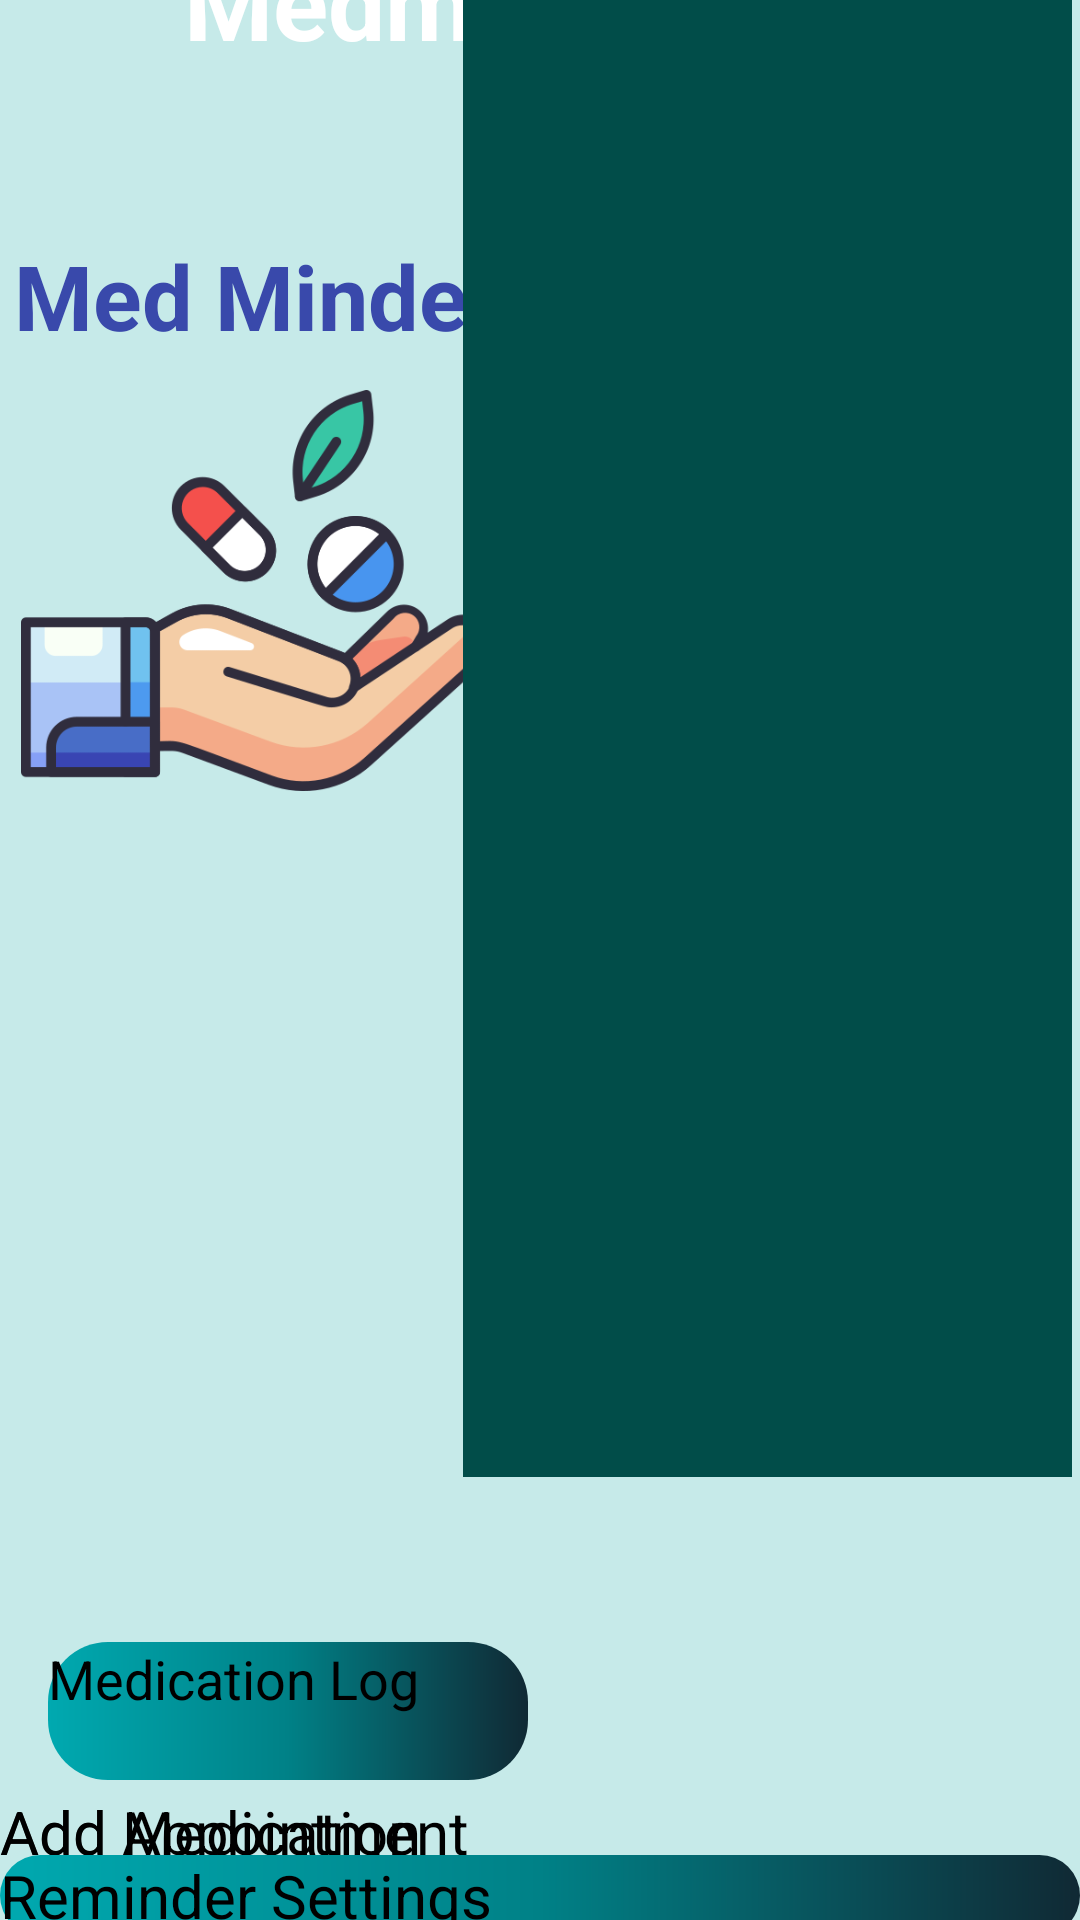

This screen was rendered from an Android layout file. Write that file and the resources it references.
<!-- AndroidManifest.xml: application theme Theme.MediSync -->
<!-- res/layout/medminder.xml -->
<androidx.constraintlayout.widget.ConstraintLayout xmlns:android="http://schemas.android.com/apk/res/android"
    xmlns:app="http://schemas.android.com/apk/res-auto"
    xmlns:tools="http://schemas.android.com/tools"
    android:layout_width="match_parent"
    android:layout_height="match_parent"
    android:background="#C6EAE9">

    <androidx.appcompat.widget.Toolbar
        android:id="@+id/toolbar2"
        android:layout_width="0dp"
        android:layout_height="wrap_content"
        android:background="#102934"
        android:minHeight="?attr/actionBarSize"
        android:theme="?attr/actionBarTheme"
        app:layout_constraintEnd_toEndOf="parent"
        app:layout_constraintHorizontal_bias="1.0"
        app:layout_constraintStart_toStartOf="parent"

        app:layout_constraintTop_toTopOf="parent" />

    <TextView
        android:id="@+id/set_up_health_details_label"
        android:layout_width="wrap_content"
        android:layout_height="wrap_content"
        android:text="Medminder"
        android:textColor="@color/white"
        android:textSize="34sp"
        android:textStyle="bold"
        app:layout_constraintBottom_toBottomOf="@+id/toolbar2"
        app:layout_constraintEnd_toEndOf="@+id/toolbar2"
        app:layout_constraintHorizontal_bias="0.329"
        app:layout_constraintStart_toStartOf="parent"
        app:layout_constraintTop_toTopOf="@+id/toolbar2"
        app:layout_constraintVertical_bias="0.4"
        tools:ignore="MissingConstraints" />

    <TextView
        android:id="@+id/medMinderTitle"
        android:layout_width="165dp"
        android:layout_height="63dp"
        android:text="Med Minder"
        android:textColor="#3949AB"
        android:textSize="30sp"
        android:textStyle="bold"
        app:layout_constraintBottom_toBottomOf="parent"
        app:layout_constraintEnd_toEndOf="parent"
        app:layout_constraintHorizontal_bias="0.024"
        app:layout_constraintStart_toStartOf="parent"
        app:layout_constraintTop_toTopOf="@+id/toolbar2"
        app:layout_constraintVertical_bias="0.136" />

    <ImageView
        android:layout_width="72dp"
        android:layout_height="63dp"
        app:layout_constraintStart_toStartOf="parent"
        app:layout_constraintTop_toTopOf="parent"
        app:srcCompat="@drawable/caduceus_symbol" />

    <ImageView
        android:id="@+id/medicalIcon"
        android:layout_width="171dp"
        android:layout_height="157dp"
        android:layout_marginBottom="388dp"
        android:src="@drawable/medical"
        app:layout_constraintBottom_toBottomOf="parent"
        app:layout_constraintEnd_toEndOf="parent"
        app:layout_constraintHorizontal_bias="0.0"
        app:layout_constraintStart_toStartOf="parent"
        app:layout_constraintTop_toBottomOf="@+id/medMinderTitle"
        tools:ignore="MissingConstraints" />

    <androidx.appcompat.widget.AppCompatButton
        android:id="@+id/medicationLogButton"
        android:layout_width="160dp"
        android:layout_height="46dp"
        android:layout_marginStart="16dp"
        android:layout_marginTop="272dp"
        android:background="@drawable/rounded_button"
        android:text="Medication Log"
        android:textSize="18sp"
        app:layout_constraintBottom_toBottomOf="@+id/addMedicationButton"
        app:layout_constraintEnd_toEndOf="parent"
        app:layout_constraintHorizontal_bias="0.0"
        app:layout_constraintStart_toStartOf="@id/medicalIcon"
        app:layout_constraintTop_toBottomOf="@id/medicalIcon"
        app:layout_constraintVertical_bias="0.0" />


    <Button
        android:id="@+id/addMedicationButton"
        android:layout_width="0dp"
        android:layout_height="wrap_content"
        android:layout_marginTop="16dp"
        android:layout_marginBottom="16dp"
        android:text="Add Medication"
        android:textSize="20sp"
        app:layout_constraintBottom_toBottomOf="parent"
        app:layout_constraintEnd_toEndOf="parent"
        app:layout_constraintStart_toStartOf="parent" />

    <Button
        android:id="@+id/addAppointmentButton"
        android:layout_width="0dp"
        android:layout_height="wrap_content"
        android:layout_marginBottom="16dp"
        android:text="Add Appointment"
        android:textSize="20sp"
        app:layout_constraintBottom_toBottomOf="parent"
        app:layout_constraintEnd_toEndOf="parent"
        app:layout_constraintStart_toStartOf="parent" />

    <androidx.appcompat.widget.AppCompatButton
        android:id="@+id/reminderSettingsButton"
        android:layout_width="0dp"
        android:layout_height="wrap_content"
        android:layout_marginTop="25dp"
        android:background="@drawable/rounded_button"
        android:layout_marginBottom="16dp"
        android:text="Reminder Settings"
        android:textSize="20sp"
        app:layout_constraintBottom_toBottomOf="parent"
        app:layout_constraintEnd_toEndOf="parent"
        app:layout_constraintHorizontal_bias="1.0"
        app:layout_constraintStart_toStartOf="parent"
        app:layout_constraintTop_toBottomOf="@+id/medicationLogButton"
        app:layout_constraintVertical_bias="0.0" />

    <ListView
        android:id="@+id/medicationListView"
        android:layout_width="203dp"
        android:layout_height="499dp"
        android:layout_marginBottom="148dp"
        android:background="#014D49"
        android:entries="@array/med_list"
        android:textSize="20sp"
        app:layout_constraintBottom_toBottomOf="parent"
        app:layout_constraintEnd_toEndOf="parent"
        app:layout_constraintHorizontal_bias="0.984"
        app:layout_constraintStart_toStartOf="parent" />

</androidx.constraintlayout.widget.ConstraintLayout>
<!-- resources referenced by this layout -->
<resources>
  <string-array name="med_list">
      </string-array>
  <!-- drawable caduceus_symbol: png bitmap (drawable, 50860 bytes) -->
  <!-- drawable medical: png bitmap (drawable, 35969 bytes) -->
  <!-- drawable rounded_button (drawable) -->
  <shape xmlns:android="http://schemas.android.com/apk/res/android">
      <solid android:color="#00A9B0" />
      <corners android:radius="20dp" />
      <gradient
          android:angle="360"
          android:centerColor="#008187"
          android:startColor="#00A9B0"
          android:endColor="#102934"
          android:type="linear"/>
  </shape>
  <style name="Theme.MediSync" parent="Base.Theme.MediSync">
          
          <item name="android:navigationBarColor">@android:color/transparent</item>
          <item name="android:statusBarColor">@android:color/transparent</item>
          <item name="android:windowLightStatusBar">?attr/isLightTheme</item>
      </style>
  <!-- not gathered from this repository: default colours our renderer supplied (Android Studio template values) -->
  <color name="white">#FFFFFFFF</color>
</resources>
